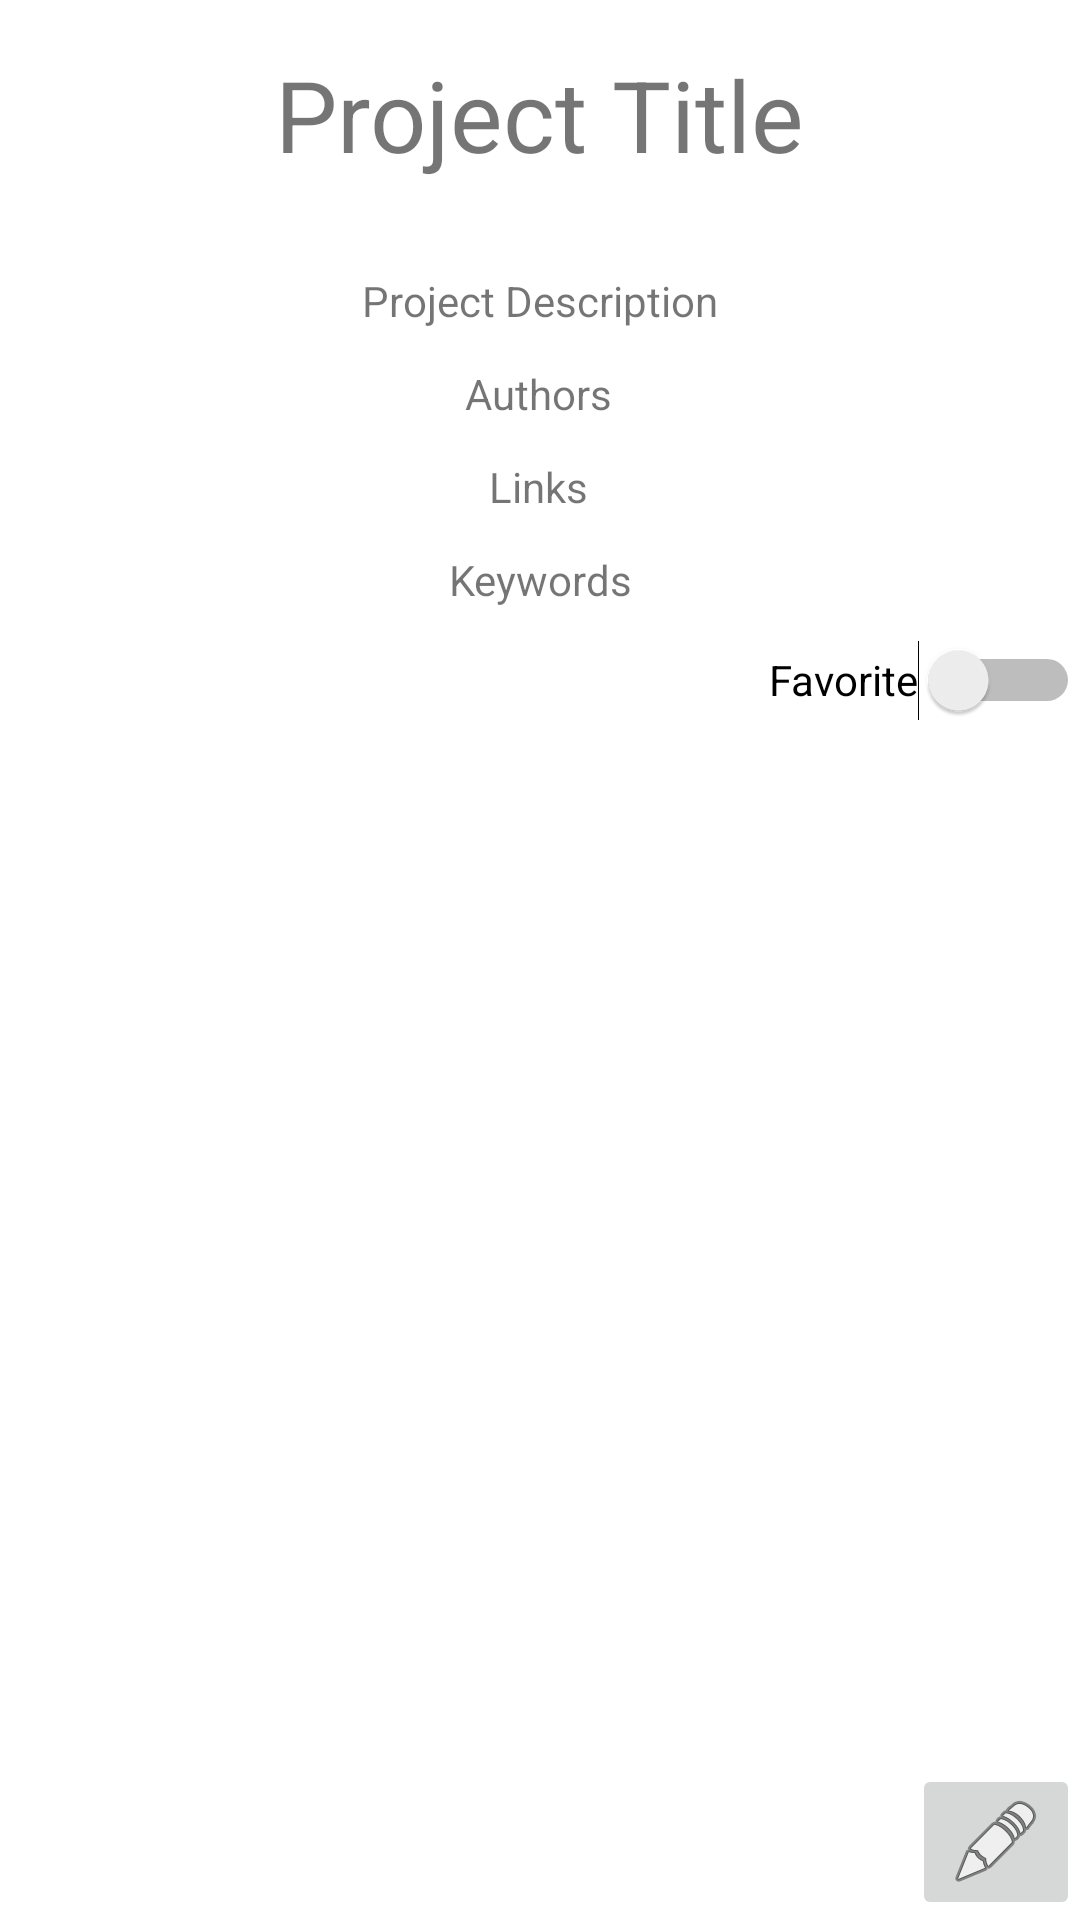

This screen was rendered from an Android layout file. Write that file and the resources it references.
<!-- AndroidManifest.xml: application theme Theme.Portal_Lab4 -->
<!-- res/layout/fragment_detail.xml -->
<?xml version="1.0" encoding="utf-8"?>
<androidx.constraintlayout.widget.ConstraintLayout xmlns:android="http://schemas.android.com/apk/res/android"
    xmlns:app="http://schemas.android.com/apk/res-auto"
    xmlns:tools="http://schemas.android.com/tools"
    android:id="@+id/main"
    android:layout_width="match_parent"
    android:layout_height="match_parent"
    tools:context=".ui.DetailFragment">

    <TextView
        android:id="@+id/projTitle"
        android:layout_width="wrap_content"
        android:layout_height="wrap_content"
        android:layout_marginTop="16dp"
        android:text="Project Title"
        android:textSize="16pt"
        app:layout_constraintEnd_toEndOf="parent"
        app:layout_constraintStart_toStartOf="parent"
        app:layout_constraintTop_toTopOf="parent" />

    <TextView
        android:id="@+id/projDesc"
        android:layout_width="wrap_content"
        android:layout_height="wrap_content"
        android:layout_marginTop="8dp"
        android:layout_marginBottom="464dp"
        android:text="Project Description"
        app:layout_constraintBottom_toTopOf="@+id/editProj"
        app:layout_constraintEnd_toEndOf="parent"
        app:layout_constraintStart_toStartOf="parent"
        app:layout_constraintTop_toBottomOf="@+id/imageView" />

    <ImageView
        android:id="@+id/imageView"
        android:layout_width="wrap_content"
        android:layout_height="wrap_content"
        android:layout_marginTop="8dp"
        app:layout_constraintEnd_toEndOf="parent"
        app:layout_constraintTop_toBottomOf="@+id/projTitle"
        android:src="@mipmap/ic_launcher"
        tools:src="@tools:sample/avatars" />


    <ImageButton
        android:id="@+id/editProj"
        android:layout_width="wrap_content"
        android:layout_height="wrap_content"
        android:src="@android:drawable/ic_menu_edit"
        app:layout_constraintBottom_toBottomOf="parent"
        app:layout_constraintEnd_toEndOf="parent"
        tools:ignore="SpeakableTextPresentCheck" />

    <TextView
        android:id="@+id/projAuthors"
        android:layout_width="wrap_content"
        android:layout_height="wrap_content"
        android:layout_marginTop="12dp"
        android:text="Authors"
        app:layout_constraintEnd_toEndOf="parent"
        app:layout_constraintHorizontal_bias="0.498"
        app:layout_constraintStart_toStartOf="parent"
        app:layout_constraintTop_toBottomOf="@+id/projDesc" />

    <TextView
        android:id="@+id/projLinks"
        android:layout_width="wrap_content"
        android:layout_height="wrap_content"
        android:layout_marginTop="12dp"
        android:text="Links"
        app:layout_constraintEnd_toEndOf="parent"
        app:layout_constraintHorizontal_bias="0.498"
        app:layout_constraintStart_toStartOf="parent"
        app:layout_constraintTop_toBottomOf="@+id/projAuthors" />

    <TextView
        android:id="@+id/projKeywords"
        android:layout_width="wrap_content"
        android:layout_height="wrap_content"
        android:layout_marginTop="12dp"
        android:text="Keywords"
        app:layout_constraintEnd_toEndOf="parent"
        app:layout_constraintStart_toStartOf="parent"
        app:layout_constraintTop_toBottomOf="@+id/projLinks" />

    <Switch
        android:id="@+id/isFavoriteSwitch"
        android:layout_width="wrap_content"
        android:layout_height="wrap_content"
        android:minHeight="48dp"
        android:text="Favorite"
        app:layout_constraintEnd_toEndOf="parent"
        app:layout_constraintTop_toBottomOf="@+id/projKeywords" />


</androidx.constraintlayout.widget.ConstraintLayout>
<!-- resources referenced by this layout -->
<resources>
  <style name="Theme.Portal_Lab4" parent="Theme.MaterialComponents.DayNight.DarkActionBar">
          
          <item name="colorPrimary">@color/purple_500</item>
          <item name="colorPrimaryVariant">@color/purple_700</item>
          <item name="colorOnPrimary">@color/white</item>
          
          <item name="colorSecondary">@color/teal_200</item>
          <item name="colorSecondaryVariant">@color/teal_700</item>
          <item name="colorOnSecondary">@color/black</item>
          
          <item name="android:statusBarColor" tools:targetApi="l">?attr/colorPrimaryVariant</item>
          
      </style>
  <!-- not gathered from this repository: default colours our renderer supplied (Android Studio template values) -->
  <color name="purple_500">#FF6200EE</color>
  <color name="purple_700">#FF3700B3</color>
  <color name="teal_200">#FF03DAC5</color>
  <color name="teal_700">#FF018786</color>
  <color name="black">#FF000000</color>
  <color name="white">#FFFFFFFF</color>
</resources>
